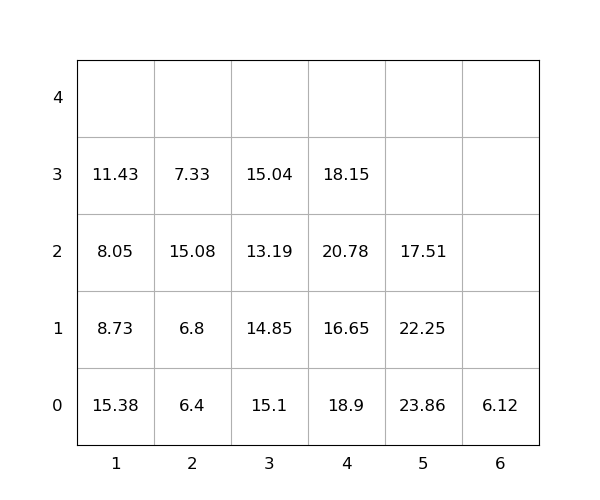

Source data for this figure (header and first rows):
idx, loc_x, loc_y, loc_z, weight, seq, emerg, reloc, size(ft)
1, 1, 0, 0, 15.38, 0, 0, 1.0, 20
2, 1, 0, 1, 8.73, 0, 0, 1.0, 20
3, 6, 0, 0, 6.12, 0, 0, 0, 20
4, 4, 0, 0, 18.9, 1, 0, 1.0, 20
5, 4, 0, 1, 16.65, 2, 0, 1.0, 20
6, 5, 0, 0, 23.86, 3, 0, 1.0, 20
7, 4, 0, 2, 20.78, 4, 0, 1.0, 20
8, 2, 0, 0, 6.4, 5, 0, 1.0, 20
9, 3, 0, 0, 15.1, 6, 0, 1.0, 20
10, 5, 0, 1, 22.25, 7, 0, 1.0, 20
11, 3, 0, 1, 14.85, 8, 0, 1.0, 20
12, 4, 0, 3, 18.15, 9, 0, 1.0, 20
13, 5, 0, 2, 17.51, 10, 0, 1.0, 20
14, 3, 0, 2, 13.19, 11, 0, 1.0, 20
15, 2, 0, 1, 6.8, 12, 0, 1.0, 20
16, 3, 0, 3, 15.04, 13, 0, 1.0, 20
17, 1, 0, 2, 8.05, 14, 0, 1.0, 20
18, 1, 0, 3, 11.43, 15, 0, 1.0, 20
19, 2, 0, 2, 15.08, 16, 0, 1.0, 20
20, 2, 0, 3, 7.33, 17, 0, 1.0, 20
